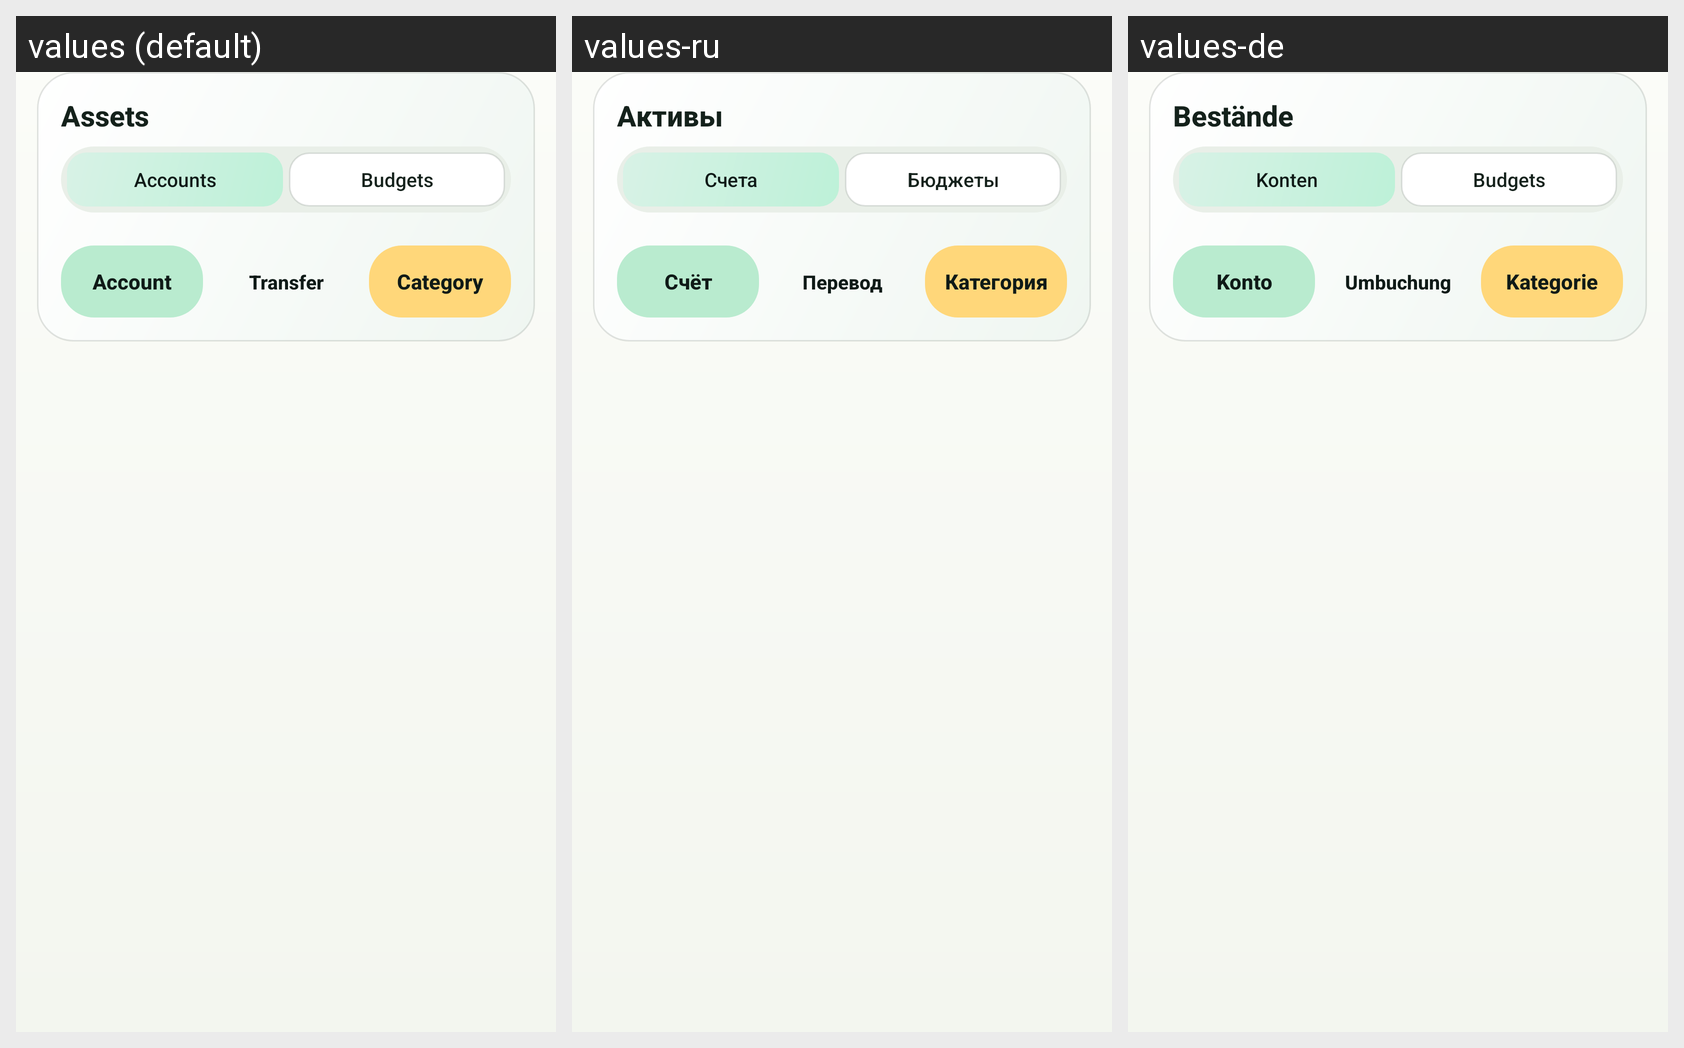

Strings drawn on this Android screen and how each of the app's shown locales translates them:
Android screen res/layout/page_categories.xml rendered under 3 locales, left to right: values (default), values-ru, values-de. Device: Nexus 5 (rendered at 1080×1920; each locale shown at half size, 540×960, under a caption strip naming it); theme Theme.MoneyManager.
Strings drawn on this screen, with the default value and each locale's value (text and hints the layout hard-codes, and strings that could not be matched under every locale, appear in the picture but are not listed):

page_categories
  values: Assets
  values-ru: Активы
  values-de: Bestände

assets_tab_accounts
  values: Accounts
  values-ru: Счета
  values-de: Konten

assets_tab_budgets
  values: Budgets
  values-ru: Бюджеты
  values-de: Budgets

add_card_wallet
  values: Account
  values-ru: Счёт
  values-de: Konto

add_transfer_menu
  values: Transfer
  values-ru: Перевод
  values-de: Umbuchung

add_category_short
  values: Category
  values-ru: Категория
  values-de: Kategorie
